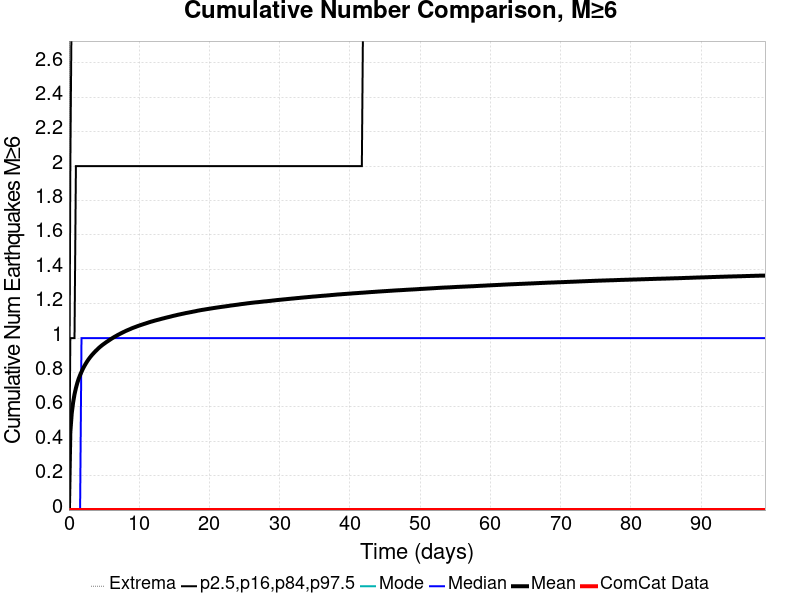

The table this chart was drawn from, first rows:
Time (days), ComCat Data, Simulation Mean, Simulation Median, Simulation Mode, Simulation Minimum, Simulation Maximum, 2.5 %-ile, 16 %-ile, 84 %-ile, 97.5 %-ile
0.0, 0.0, 0.0, 0.0, 0.0, 0.0, 0.0, 0.0, 0.0, 0.0, 0.0
0.1986, 0.0, 0.4528, 0.0, 0.0, 0.0, 8.0, 0.0, 0.0, 1.0, 2.0
0.3972, 0.0, 0.5618, 0.0, 0.0, 0.0, 9.0, 0.0, 0.0, 1.0, 3.0
0.5959, 0.0, 0.6263, 0.0, 0.0, 0.0, 10.0, 0.0, 0.0, 1.0, 3.0
0.7945, 0.0, 0.6733, 0.0, 0.0, 0.0, 10.0, 0.0, 0.0, 1.0, 3.0
0.9931, 0.0, 0.7091, 0.0, 0.0, 0.0, 10.0, 0.0, 0.0, 2.0, 3.0
1.192, 0.0, 0.7395, 0.0, 0.0, 0.0, 10.0, 0.0, 0.0, 2.0, 3.0
1.39, 0.0, 0.7642, 0.0, 0.0, 0.0, 10.0, 0.0, 0.0, 2.0, 3.0
1.589, 0.0, 0.7852, 0.0, 0.0, 0.0, 12.0, 0.0, 0.0, 2.0, 3.0
1.788, 0.0, 0.8034, 1.0, 0.0, 0.0, 12.0, 0.0, 0.0, 2.0, 3.0
1.986, 0.0, 0.8216, 1.0, 0.0, 0.0, 12.0, 0.0, 0.0, 2.0, 3.0
2.185, 0.0, 0.8367, 1.0, 0.0, 0.0, 12.0, 0.0, 0.0, 2.0, 4.0
2.383, 0.0, 0.8507, 1.0, 0.0, 0.0, 13.0, 0.0, 0.0, 2.0, 4.0
2.582, 0.0, 0.8639, 1.0, 0.0, 0.0, 13.0, 0.0, 0.0, 2.0, 4.0
2.781, 0.0, 0.8758, 1.0, 0.0, 0.0, 13.0, 0.0, 0.0, 2.0, 4.0
2.979, 0.0, 0.8868, 1.0, 0.0, 0.0, 13.0, 0.0, 0.0, 2.0, 4.0
3.178, 0.0, 0.897, 1.0, 0.0, 0.0, 13.0, 0.0, 0.0, 2.0, 4.0
3.377, 0.0, 0.9064, 1.0, 0.0, 0.0, 14.0, 0.0, 0.0, 2.0, 4.0
3.575, 0.0, 0.9151, 1.0, 0.0, 0.0, 14.0, 0.0, 0.0, 2.0, 4.0
3.774, 0.0, 0.9238, 1.0, 0.0, 0.0, 14.0, 0.0, 0.0, 2.0, 4.0
3.972, 0.0, 0.9316, 1.0, 0.0, 0.0, 14.0, 0.0, 0.0, 2.0, 4.0
4.171, 0.0, 0.9396, 1.0, 0.0, 0.0, 14.0, 0.0, 0.0, 2.0, 4.0
4.37, 0.0, 0.9468, 1.0, 0.0, 0.0, 14.0, 0.0, 0.0, 2.0, 4.0
4.568, 0.0, 0.9537, 1.0, 0.0, 0.0, 14.0, 0.0, 0.0, 2.0, 4.0
4.767, 0.0, 0.9602, 1.0, 0.0, 0.0, 14.0, 0.0, 0.0, 2.0, 4.0
4.965, 0.0, 0.9662, 1.0, 0.0, 0.0, 14.0, 0.0, 0.0, 2.0, 4.0
5.164, 0.0, 0.972, 1.0, 0.0, 0.0, 14.0, 0.0, 0.0, 2.0, 4.0
5.363, 0.0, 0.9779, 1.0, 0.0, 0.0, 14.0, 0.0, 0.0, 2.0, 4.0
5.561, 0.0, 0.983, 1.0, 0.0, 0.0, 14.0, 0.0, 0.0, 2.0, 4.0
5.76, 0.0, 0.9887, 1.0, 0.0, 0.0, 14.0, 0.0, 0.0, 2.0, 4.0
5.959, 0.0, 0.994, 1.0, 0.0, 0.0, 14.0, 0.0, 0.0, 2.0, 4.0
6.157, 0.0, 0.9992, 1.0, 0.0, 0.0, 14.0, 0.0, 0.0, 2.0, 4.0
6.356, 0.0, 1.004, 1.0, 0.0, 0.0, 14.0, 0.0, 0.0, 2.0, 4.0
6.554, 0.0, 1.009, 1.0, 0.0, 0.0, 14.0, 0.0, 0.0, 2.0, 4.0
6.753, 0.0, 1.013, 1.0, 0.0, 0.0, 14.0, 0.0, 0.0, 2.0, 4.0
6.952, 0.0, 1.018, 1.0, 0.0, 0.0, 14.0, 0.0, 0.0, 2.0, 4.0
7.15, 0.0, 1.022, 1.0, 0.0, 0.0, 14.0, 0.0, 0.0, 2.0, 4.0
7.349, 0.0, 1.027, 1.0, 0.0, 0.0, 14.0, 0.0, 0.0, 2.0, 4.0
7.548, 0.0, 1.031, 1.0, 0.0, 0.0, 14.0, 0.0, 0.0, 2.0, 4.0
7.746, 0.0, 1.035, 1.0, 0.0, 0.0, 14.0, 0.0, 0.0, 2.0, 4.0
7.945, 0.0, 1.039, 1.0, 0.0, 0.0, 14.0, 0.0, 0.0, 2.0, 4.0
8.143, 0.0, 1.043, 1.0, 0.0, 0.0, 14.0, 0.0, 0.0, 2.0, 4.0
8.342, 0.0, 1.046, 1.0, 0.0, 0.0, 14.0, 0.0, 0.0, 2.0, 4.0
8.541, 0.0, 1.05, 1.0, 0.0, 0.0, 14.0, 0.0, 0.0, 2.0, 4.0
8.739, 0.0, 1.053, 1.0, 0.0, 0.0, 14.0, 0.0, 0.0, 2.0, 4.0
8.938, 0.0, 1.057, 1.0, 0.0, 0.0, 14.0, 0.0, 0.0, 2.0, 4.0
9.137, 0.0, 1.06, 1.0, 0.0, 0.0, 14.0, 0.0, 0.0, 2.0, 4.0
9.335, 0.0, 1.063, 1.0, 0.0, 0.0, 14.0, 0.0, 0.0, 2.0, 4.0
9.534, 0.0, 1.066, 1.0, 0.0, 0.0, 14.0, 0.0, 0.0, 2.0, 4.0
9.732, 0.0, 1.069, 1.0, 0.0, 0.0, 14.0, 0.0, 0.0, 2.0, 4.0
9.931, 0.0, 1.072, 1.0, 0.0, 0.0, 14.0, 0.0, 0.0, 2.0, 4.0
10.13, 0.0, 1.075, 1.0, 0.0, 0.0, 14.0, 0.0, 0.0, 2.0, 4.0
10.33, 0.0, 1.078, 1.0, 0.0, 0.0, 14.0, 0.0, 0.0, 2.0, 4.0
10.53, 0.0, 1.08, 1.0, 0.0, 0.0, 14.0, 0.0, 0.0, 2.0, 4.0
10.73, 0.0, 1.083, 1.0, 0.0, 0.0, 14.0, 0.0, 0.0, 2.0, 4.0
10.92, 0.0, 1.085, 1.0, 0.0, 0.0, 14.0, 0.0, 0.0, 2.0, 4.0
11.12, 0.0, 1.088, 1.0, 0.0, 0.0, 14.0, 0.0, 0.0, 2.0, 4.0
11.32, 0.0, 1.091, 1.0, 0.0, 0.0, 14.0, 0.0, 0.0, 2.0, 4.0
11.52, 0.0, 1.093, 1.0, 0.0, 0.0, 14.0, 0.0, 0.0, 2.0, 4.0
11.72, 0.0, 1.096, 1.0, 0.0, 0.0, 14.0, 0.0, 0.0, 2.0, 4.0
... 440 more rows
